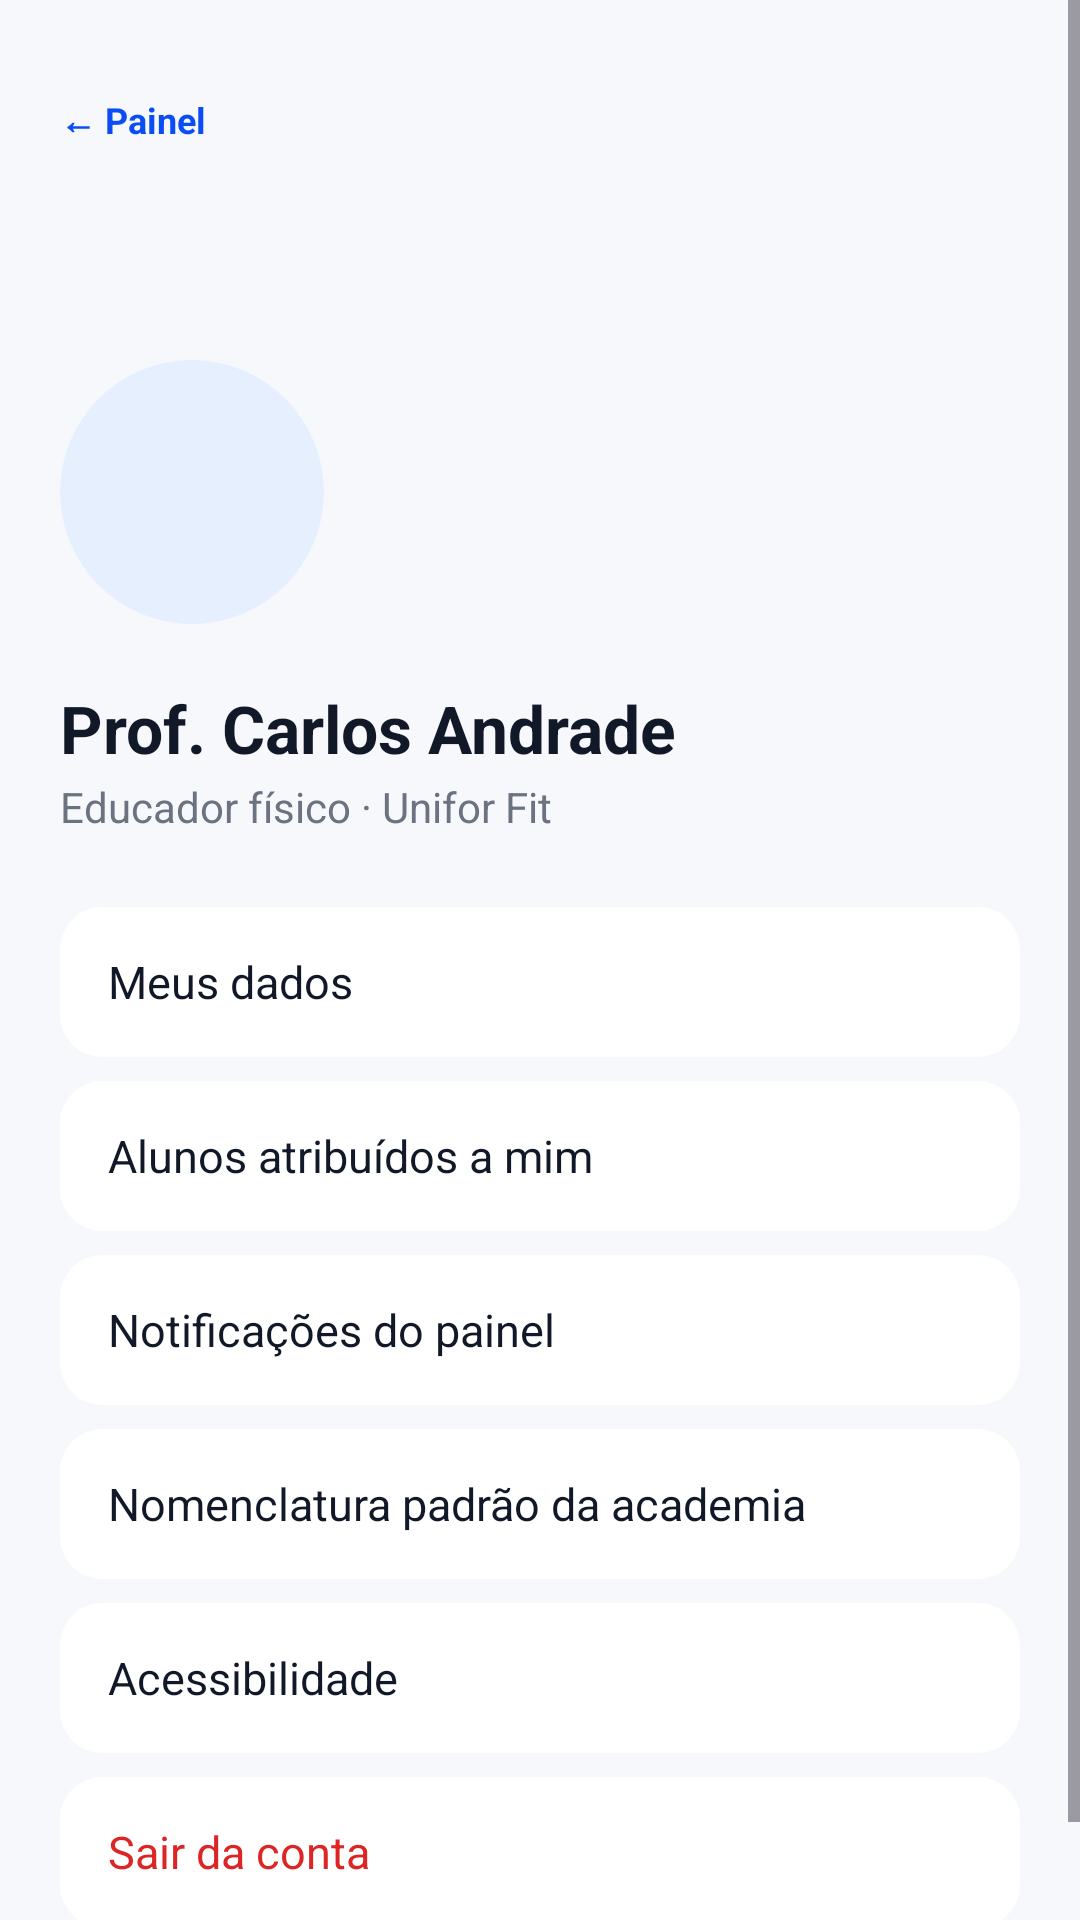

The Android layout XML behind this screen, and the referenced resources:
<!-- AndroidManifest.xml: application theme Theme.UniforFit -->
<!-- res/layout/activity_perfil_gestor.xml -->
<?xml version="1.0" encoding="utf-8"?>
<ScrollView xmlns:android="http://schemas.android.com/apk/res/android"
    xmlns:tools="http://schemas.android.com/tools"
    android:layout_width="match_parent"
    android:layout_height="match_parent"
    android:background="@color/uf_fundo_suave"
    android:fillViewport="true"
    tools:context=".gestor.PerfilGestorActivity">

    <LinearLayout
        android:layout_width="match_parent"
        android:layout_height="wrap_content"
        android:orientation="vertical"
        android:paddingStart="20dp"
        android:paddingTop="16dp"
        android:paddingEnd="20dp"
        android:paddingBottom="32dp">

        <TextView
            android:id="@+id/tvVoltar"
            style="@style/UniforFit.Link"
            android:text="← Painel"
            android:textSize="12sp" />

        <ImageView
            android:layout_width="88dp"
            android:layout_height="88dp"
            android:layout_marginTop="56dp"
            android:background="@drawable/uf_bg_avatar"
            android:contentDescription="@string/uf_foto_perfil" />

        <TextView
            android:id="@+id/tvNomeGestor"
            android:layout_width="wrap_content"
            android:layout_height="wrap_content"
            android:layout_marginTop="20dp"
            android:accessibilityHeading="true"
            android:text="Prof. Carlos Andrade"
            android:textColor="@color/uf_texto"
            android:textSize="22sp"
            android:textStyle="bold" />

        <TextView
            android:id="@+id/tvEmailGestor"
            android:layout_width="wrap_content"
            android:layout_height="wrap_content"
            android:layout_marginTop="2dp"
            android:text="Educador físico · Unifor Fit"
            android:textColor="@color/uf_texto_secundario"
            android:textSize="14sp" />

        <TextView
            android:id="@+id/itemMeusDados"
            style="@style/UfItemMenuPerfil"
            android:layout_marginTop="24dp"
            android:text="Meus dados" />

        <TextView
            android:id="@+id/itemAlunosAtribuidos"
            style="@style/UfItemMenuPerfil"
            android:text="Alunos atribuídos a mim" />

        <TextView
            android:id="@+id/itemNotificacoesPainel"
            style="@style/UfItemMenuPerfil"
            android:text="Notificações do painel" />

        <TextView
            android:id="@+id/itemNomenclatura"
            style="@style/UfItemMenuPerfil"
            android:text="Nomenclatura padrão da academia" />

        <TextView
            android:id="@+id/itemAcessibilidade"
            style="@style/UfItemMenuPerfil"
            android:text="@string/uf_acessibilidade" />

        <TextView
            android:id="@+id/itemSair"
            style="@style/UfItemMenuPerfil"
            android:text="@string/uf_sair_conta"
            android:textColor="@color/vermelho" />
    </LinearLayout>
</ScrollView>
<!-- resources referenced by this layout -->
<resources>
  <color name="uf_fundo_suave">#F6F8FC</color>
  <color name="uf_texto">#111827</color>
  <color name="uf_texto_secundario">#6B7280</color>
  <color name="vermelho">#DC2626</color>
  <!-- drawable uf_bg_avatar (drawable) -->
  <?xml version="1.0" encoding="utf-8"?>
  <shape xmlns:android="http://schemas.android.com/apk/res/android"
      android:shape="oval">
      <solid android:color="@color/uf_avatar" />
  </shape>
  <string name="uf_acessibilidade">Acessibilidade</string>
  <string name="uf_foto_perfil">Foto de perfil</string>
  <string name="uf_sair_conta">Sair da conta</string>
  <style name="UfItemMenuPerfil">
          <item name="android:layout_width">match_parent</item>
          <item name="android:layout_height">50dp</item>
          <item name="android:layout_marginTop">8dp</item>
          <item name="android:background">@drawable/uf_bg_item_menu</item>
          <item name="android:clickable">true</item>
          <item name="android:focusable">true</item>
          <item name="android:gravity">center_vertical</item>
          <item name="android:paddingStart">16dp</item>
          <item name="android:paddingEnd">16dp</item>
          <item name="android:textColor">@color/uf_texto</item>
          <item name="android:textSize">15sp</item>
      </style>
  <style name="UniforFit.Link">
          <item name="android:layout_width">wrap_content</item>
          <item name="android:layout_height">wrap_content</item>
          <item name="android:minHeight">48dp</item>
          <item name="android:gravity">center_vertical</item>
          <item name="android:background">?attr/selectableItemBackground</item>
          <item name="android:clickable">true</item>
          <item name="android:focusable">true</item>
          <item name="android:textColor">@color/azul</item>
          <item name="android:textSize">13sp</item>
          <item name="android:textStyle">bold</item>
      </style>
  <style name="Theme.UniforFit" parent="Theme.Material3.Light.NoActionBar">
          <item name="colorPrimary">@color/azul</item>
          <item name="colorOnPrimary">@color/branco</item>
          <item name="colorPrimaryContainer">@color/azul_claro</item>
          <item name="colorSecondary">@color/azul</item>
          <item name="colorAccent">@color/azul</item>
          <item name="android:windowBackground">@color/branco</item>
          <item name="android:windowLightStatusBar">true</item>
          
          <item name="android:windowSoftInputMode">adjustResize</item>
      </style>
  <color name="uf_avatar">#E6EFFE</color>
  <!-- drawable uf_bg_item_menu (drawable) -->
  <?xml version="1.0" encoding="utf-8"?>
  <ripple xmlns:android="http://schemas.android.com/apk/res/android"
      android:color="@color/uf_azul_claro">
      <item>
          <shape android:shape="rectangle">
              <solid android:color="@color/uf_branco" />
              <corners android:radius="14dp" />
          </shape>
      </item>
  </ripple>
  <color name="azul">#0B4DF5</color>
  <color name="branco">#FFFFFF</color>
  <color name="azul_claro">#E8F0FE</color>
  <color name="uf_azul_claro">#E8F0FE</color>
  <color name="uf_branco">#FFFFFF</color>
</resources>
